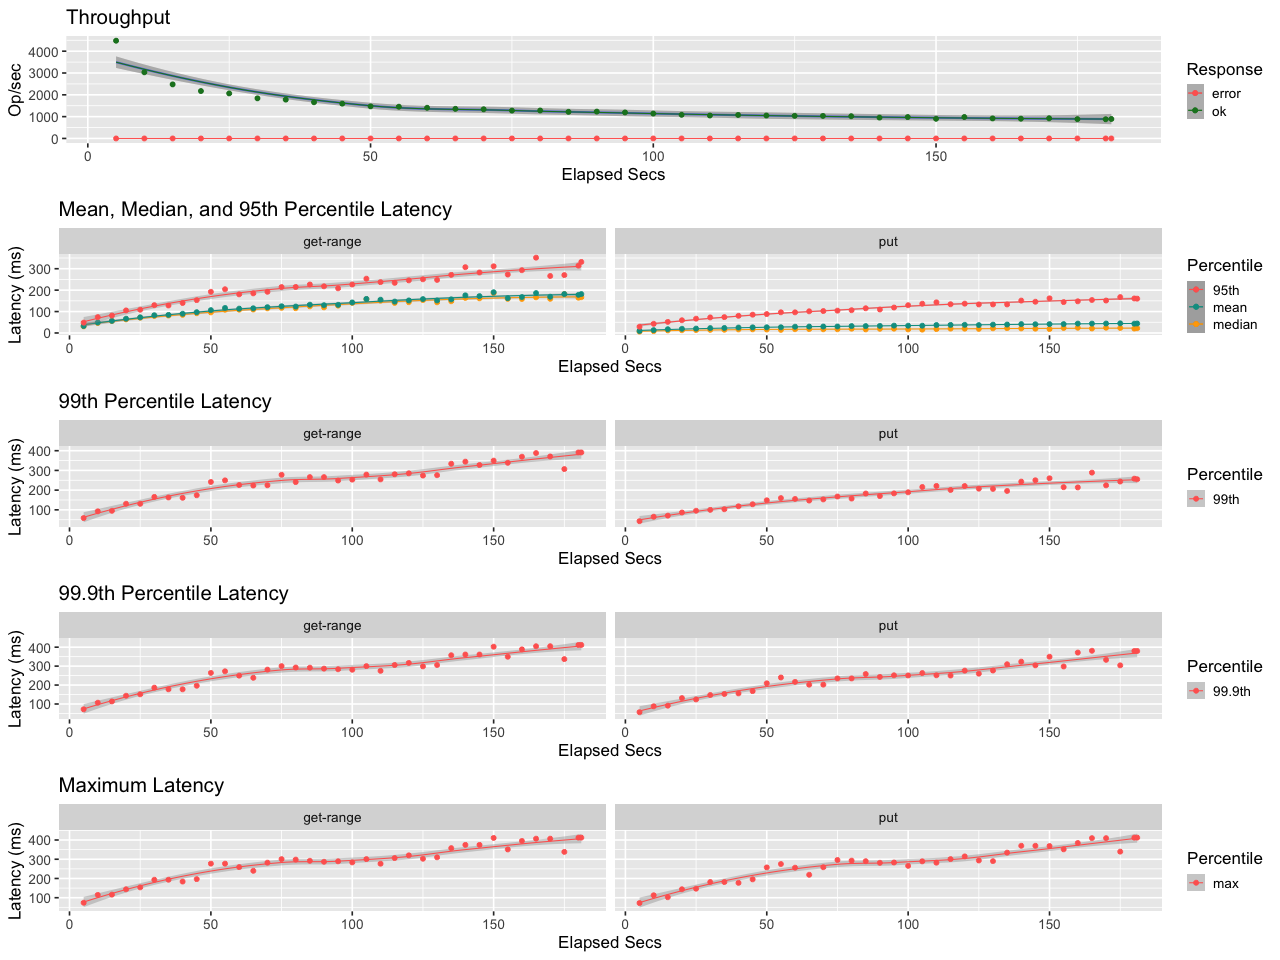

The table this chart was drawn from, first rows:
elapsed, window, total, successful, failed
5, 5, 22399, 22399, 0
10, 5.001, 15170, 15170, 0
15, 5, 12392, 12392, 0
20, 5, 10865, 10865, 0
25, 5, 10328, 10328, 0
30, 5, 9199, 9199, 0
35, 5, 8898, 8898, 0
40, 5, 8304, 8304, 0
45, 5, 7972, 7972, 0
50, 5, 7355, 7355, 0
55, 5, 7267, 7267, 0
60, 5, 7021, 7021, 0
65, 5, 6786, 6786, 0
70, 5, 6683, 6683, 0
75, 5, 6377, 6377, 0
80, 5, 6413, 6413, 0
85, 5, 6102, 6102, 0
90, 5, 6152, 6152, 0
95, 5, 5971, 5971, 0
100, 5, 5706, 5706, 0
105, 5, 5422, 5422, 0
110, 5, 5249, 5249, 0
115, 5, 5387, 5387, 0
120, 5, 5258, 5258, 0
125, 5, 5187, 5187, 0
130, 5, 5166, 5166, 0
135, 5, 5099, 5099, 0
140, 5, 4779, 4779, 0
145, 5, 4901, 4901, 0
150, 5, 4502, 4502, 0
155, 5, 4911, 4911, 0
160, 5, 4594, 4594, 0
165, 5, 4525, 4525, 0
170, 5, 4627, 4627, 0
175, 5, 4425, 4425, 0
180, 5, 4397, 4397, 0
181, 0.9998, 892, 892, 0
